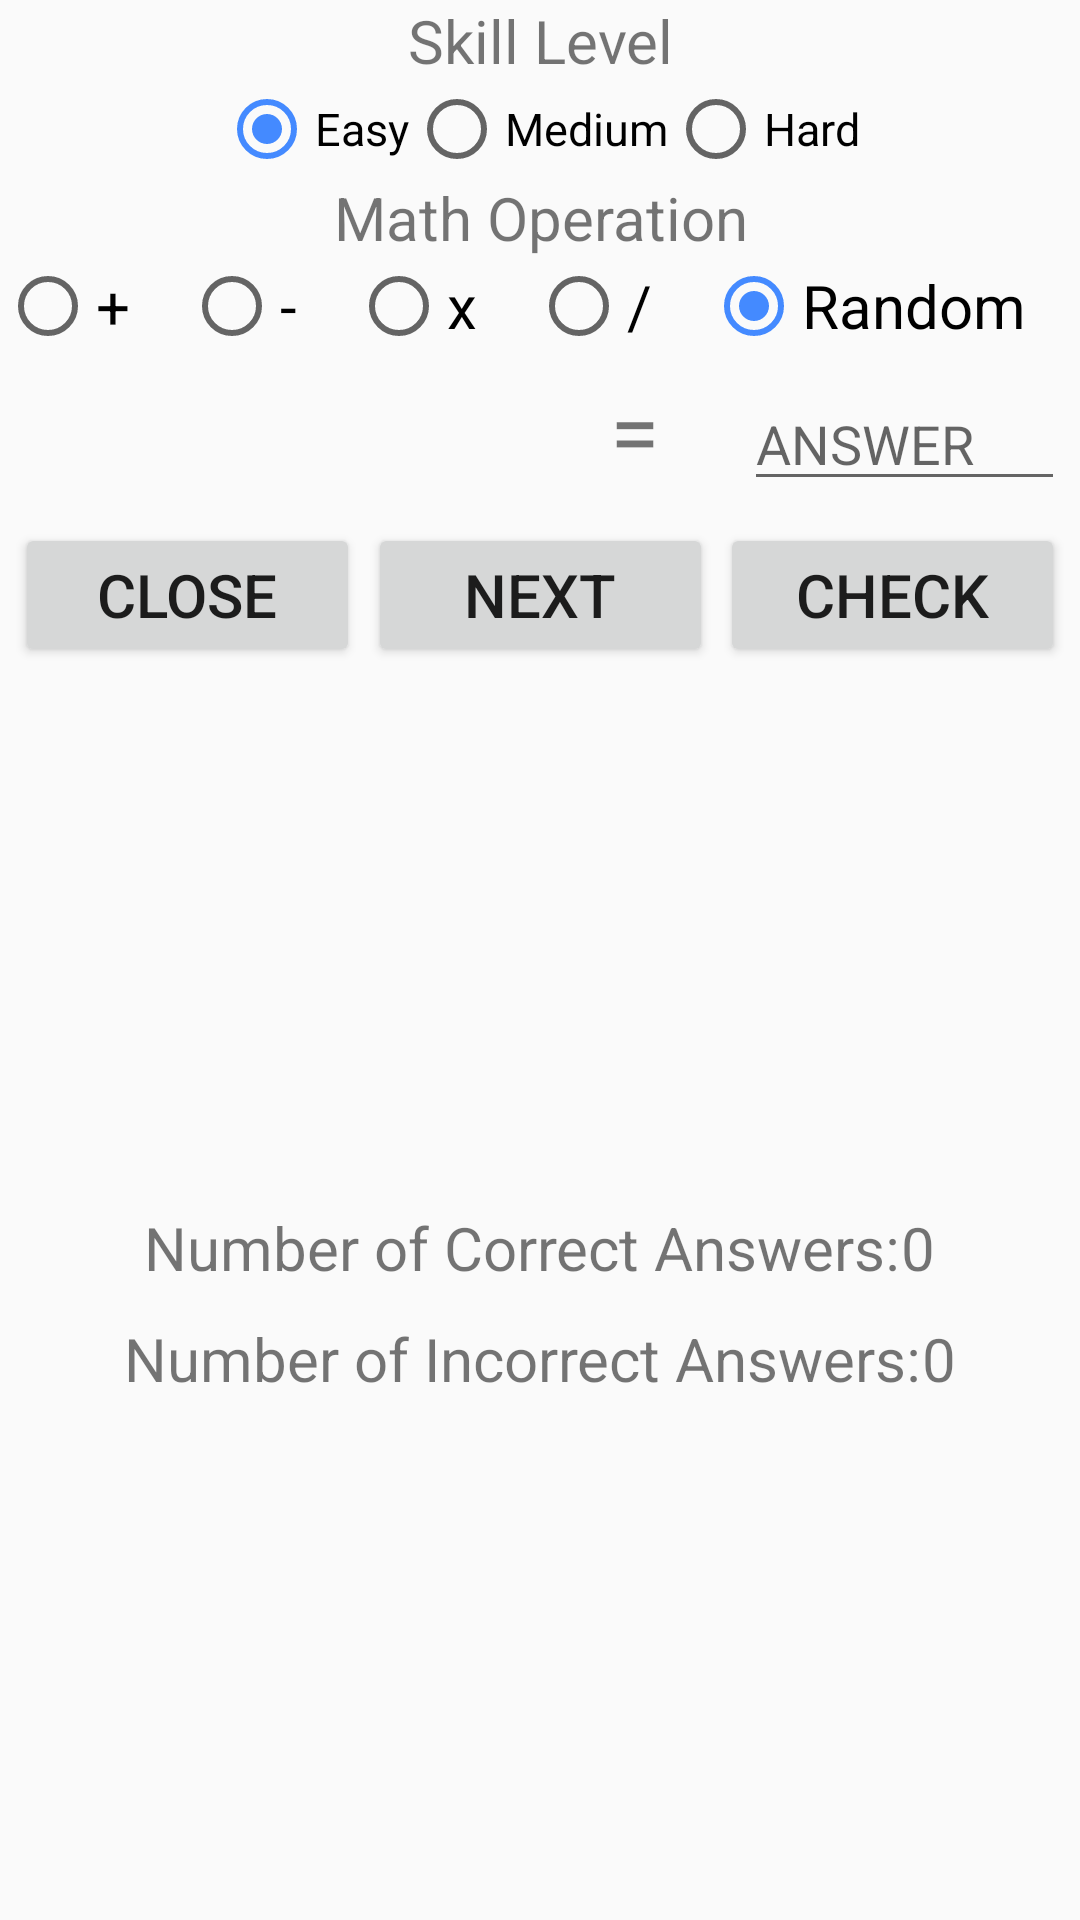

The Android layout XML behind this screen, and the referenced resources:
<!-- AndroidManifest.xml: application theme AppTheme -->
<!-- res/layout/activity_main.xml -->
<?xml version="1.0" encoding="utf-8"?>

<LinearLayout
    xmlns:android="http://schemas.android.com/apk/res/android"
    xmlns:tools="http://schemas.android.com/tools"

    android:layout_width="match_parent"
    android:layout_height="match_parent"
    android:orientation="vertical"

    tools:context="madbomberlabs.com.mathtest.MainActivity">


    <TextView
        android:layout_width="match_parent"
        android:layout_height="wrap_content"
        android:gravity="center"
        android:text="@string/skillLvl"
        android:textSize="20sp"/>

    <RadioGroup
        android:id="@+id/rgSkill"
        android:layout_width="wrap_content"
        android:layout_height="wrap_content"
        android:orientation="horizontal"
        android:layout_gravity="center" >

        <RadioButton
            android:id="@+id/rbEasy"
            android:layout_width="wrap_content"
            android:layout_height="wrap_content"
            android:layout_weight="1"
            android:textSize="15sp"
            android:text="@string/easy"
            android:checked="true"
            android:onClick="goSkill" />

        <RadioButton
            android:id="@+id/rbMedium"
            android:layout_width="wrap_content"
            android:layout_height="wrap_content"
            android:layout_weight="1"
            android:textSize="15sp"
            android:text="@string/med"
            android:onClick="goSkill" />

        <RadioButton
            android:id="@+id/rbHard"
            android:layout_width="wrap_content"
            android:layout_height="wrap_content"
            android:layout_weight="1"
            android:textSize="15sp"
            android:text="@string/hard"
            android:onClick="goSkill" />

    </RadioGroup>


    <TextView
        android:layout_width="match_parent"
        android:layout_height="wrap_content"
        android:gravity="center"
        android:text="@string/mathOperation"
        android:textSize="20sp"/>

    <RadioGroup
        android:id="@+id/rgOperator"
        android:layout_width="match_parent"
        android:layout_height="wrap_content"
        android:orientation="horizontal"
        android:layout_gravity="center" >

        <RadioButton
            android:id="@+id/rbAdd"
            android:layout_width="wrap_content"
            android:layout_height="wrap_content"
            android:layout_weight="1"
            android:textSize="20sp"
            android:text="@string/addition"
            android:onClick="goOperator" />

        <RadioButton
            android:id="@+id/rbSub"
            android:layout_width="wrap_content"
            android:layout_height="wrap_content"
            android:layout_weight="1"
            android:textSize="20sp"
            android:text="@string/subtraction"
            android:onClick="goOperator" />

        <RadioButton
            android:id="@+id/rbMultiply"
            android:layout_width="wrap_content"
            android:layout_height="wrap_content"
            android:layout_weight="1"
            android:textSize="20sp"
            android:text="@string/multiplication"
            android:onClick="goOperator" />

        <RadioButton
            android:id="@+id/rbDivide"
            android:layout_width="wrap_content"
            android:layout_height="wrap_content"
            android:layout_weight="1"
            android:textSize="20sp"
            android:text="@string/division"
            android:onClick="goOperator" />

        <RadioButton
            android:id="@+id/rbRandom"
            android:layout_width="wrap_content"
            android:layout_height="wrap_content"
            android:layout_weight="1"
            android:textSize="20sp"
            android:text="@string/randomOperator"
            android:checked="true"
            android:onClick="goOperator" />

    </RadioGroup>


    <LinearLayout
        android:layout_width="match_parent"
        android:layout_height="wrap_content"
        android:layout_gravity="center"
        android:layout_margin="5sp"
        android:orientation="horizontal">

        <TextView
            android:id="@+id/tvInt1"
            android:layout_width="wrap_content"
            android:layout_height="wrap_content"
            android:layout_weight="1"
            android:gravity="center"
            android:text=""
            android:textSize="30sp" />

        <TextView
            android:id="@+id/tvOperator"
            android:layout_width="wrap_content"
            android:layout_height="wrap_content"
            android:layout_weight="1"
            android:gravity="center"
            android:text=""
            android:textSize="30sp" />

        <TextView
            android:id="@+id/tvInt2"
            android:layout_width="wrap_content"
            android:layout_height="wrap_content"
            android:layout_weight="1"
            android:gravity="center"
            android:text=""
            android:textSize="30sp" />

        <TextView
            android:id="@+id/tvEquals"
            android:layout_width="wrap_content"
            android:layout_height="wrap_content"
            android:layout_weight="1"
            android:gravity="center"
            android:text="@string/equals"
            android:textSize="30sp" />

        <EditText
            android:id="@+id/etAns"
            android:layout_width="50sp"
            android:layout_height="wrap_content"
            android:layout_weight="1"
            android:ems="10"
            android:inputType="numberDecimal|numberSigned"
            android:hint="@string/ansDefault"
            android:textAllCaps="false" />

    </LinearLayout>

    

    <LinearLayout
        android:layout_width="match_parent"
        android:layout_height="wrap_content"
        android:layout_margin="5sp">

        <Button
            android:id="@+id/btnClose"
            android:layout_width="115sp"
            android:layout_height="wrap_content"
            android:text="@string/close"
            android:onClick="goClose"
            android:textSize="20sp" />

        <Space
            android:layout_width="match_parent"
            android:layout_height="wrap_content"
            android:layout_weight="1" />

        <Button
            android:id="@+id/btnNext"
            android:layout_width="115sp"
            android:layout_height="wrap_content"
            android:text="@string/btnNext"
            android:onClick="goNext"
            android:textSize="20sp"/>

        <Space
            android:layout_width="match_parent"
            android:layout_height="wrap_content"
            android:layout_weight="1" />

        <Button
            android:id="@+id/btnSubmit"
            android:layout_width="115sp"
            android:layout_height="wrap_content"
            android:text="@string/submit"
            android:onClick="goCheck"
            android:textSize="20sp" />

    </LinearLayout>

    <LinearLayout
        android:layout_width="match_parent"
        android:layout_height="wrap_content"
        android:orientation="vertical"
        android:gravity="center">

        <ImageView
            android:layout_width="150sp"
            android:layout_height="150sp"
            android:layout_margin="10sp"
            android:id="@+id/imgSmiley" />

        <LinearLayout
            android:layout_width="match_parent"
            android:layout_height="wrap_content"
            android:layout_margin="5sp"
            android:orientation="horizontal"
            android:gravity="center">

            <TextView
                android:layout_width="wrap_content"
                android:layout_height="wrap_content"
                android:text="@string/correct"
                android:textSize="20sp"/>

            <TextView
                android:id="@+id/tvCorrect"
                android:layout_width="wrap_content"
                android:layout_height="wrap_content"
                android:text="@string/noAns"
                android:textSize="20sp"/>

        </LinearLayout>

        <LinearLayout
            android:layout_width="match_parent"
            android:layout_height="wrap_content"
            android:layout_margin="5sp"
            android:orientation="horizontal"
            android:gravity="center">

            <TextView
                android:layout_width="wrap_content"
                android:layout_height="wrap_content"
                android:text="@string/incorrect"
                android:textSize="20sp"/>

            <TextView
                android:id="@+id/tvIncorrect"
                android:layout_width="wrap_content"
                android:layout_height="wrap_content"
                android:text="@string/noAns"
                android:textSize="20sp"/>

        </LinearLayout>

        <TextView
            android:layout_width="wrap_content"
            android:layout_height="wrap_content"
            android:id="@+id/test"/>

    </LinearLayout>


</LinearLayout>
<!-- resources referenced by this layout -->
<resources>
  <string name="addition">+</string>
  <string name="ansDefault">ANSWER</string>
  <string name="btnNext">NEXT</string>
  <string name="close">CLOSE</string>
  <string name="correct">Number of Correct Answers: </string>
  <string name="division">/</string>
  <string name="easy">Easy</string>
  <string name="equals">=</string>
  <string name="hard">Hard</string>
  <string name="incorrect">Number of Incorrect Answers: </string>
  <string name="mathOperation">Math Operation</string>
  <string name="med">Medium</string>
  <string name="multiplication">x</string>
  <string name="noAns">0</string>
  <string name="randomOperator">Random</string>
  <string name="skillLvl">Skill Level</string>
  <string name="submit">CHECK</string>
  <string name="subtraction">-</string>
  <style name="AppTheme" parent="Theme.AppCompat.Light.DarkActionBar">
          
          <item name="colorPrimary">@color/colorPrimary</item>
          <item name="colorPrimaryDark">@android:color/holo_orange_dark</item>
          <item name="colorAccent">@color/colorAccent</item>
      </style>
  <color name="colorPrimary">#ffc107</color>
  <color name="colorAccent">#448aff</color>
</resources>
